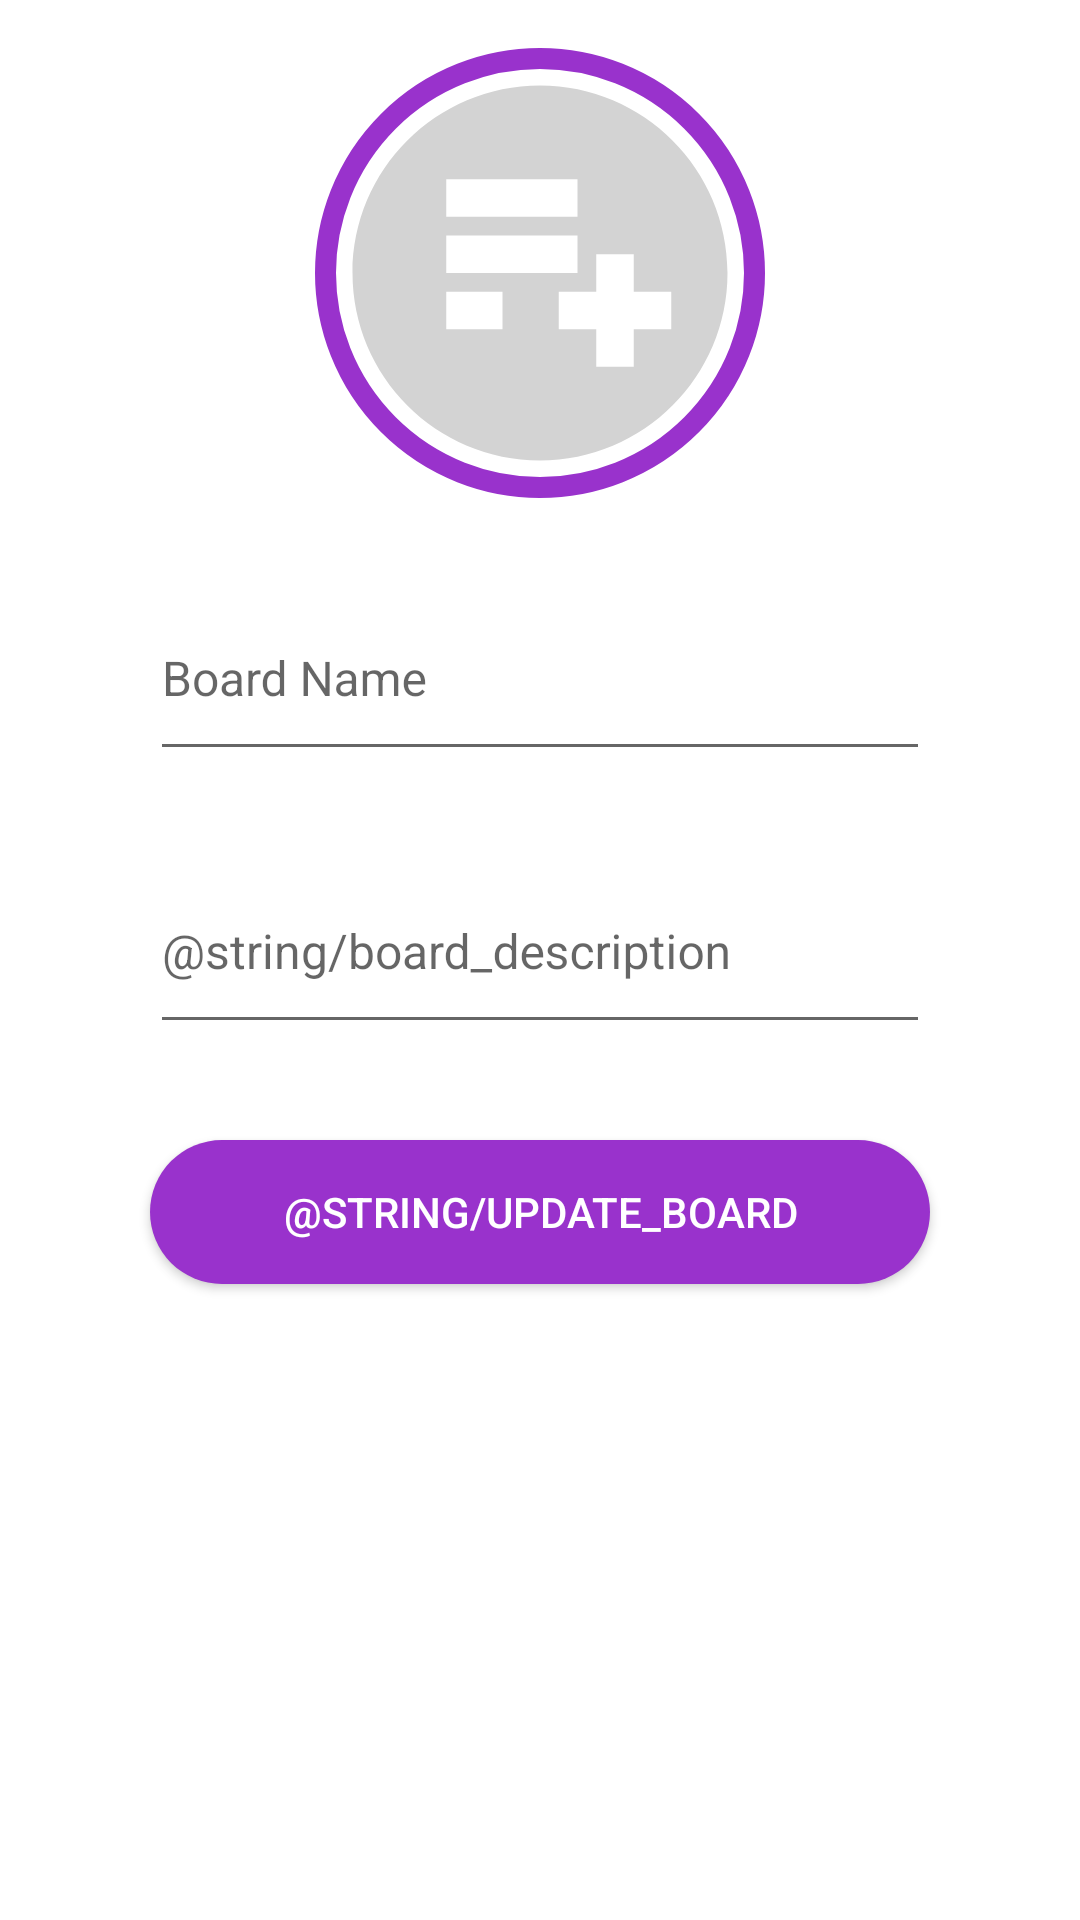

The Android layout XML behind this screen, and the referenced resources:
<!-- AndroidManifest.xml: application theme Theme.ProjectManager -->
<!-- res/layout/fragment_update_boards.xml -->
<?xml version="1.0" encoding="utf-8"?>
<layout
    xmlns:android="http://schemas.android.com/apk/res/android"
    xmlns:tools="http://schemas.android.com/tools"
    tools:context=".boards.UpdateBoardsFragment">

    <LinearLayout
        android:layout_width="match_parent"
        android:layout_height="match_parent"
        android:orientation="vertical"
        android:background="@color/white">

        <ScrollView
            android:layout_width="match_parent"
            android:layout_height="match_parent"
            android:background="@color/white">

            <LinearLayout
                android:layout_width="match_parent"
                android:layout_height="wrap_content"
                android:layout_marginTop="16dp"
                android:orientation="vertical">

                <ImageView
                    android:id="@+id/updateBoardImage"
                    android:layout_width="150dp"
                    android:layout_height="150dp"
                    android:layout_gravity="center"
                    android:contentDescription="@string/intro_image"
                    android:background="@drawable/outline_circle"
                    android:src="@drawable/baseline_playlist_add_circle_24" />

                <com.google.android.material.textfield.TextInputLayout
                    android:layout_width="match_parent"
                    android:layout_height="wrap_content"
                    android:layout_marginTop="16dp">

                    <androidx.appcompat.widget.AppCompatEditText
                        android:id="@+id/updateBoardName"
                        android:layout_width="260dp"
                        android:layout_height="64dp"
                        android:layout_marginLeft="32dp"
                        android:layout_marginTop="16dp"
                        android:layout_marginRight="32dp"
                        android:layout_gravity="center"
                        android:hint="@string/board_name"
                        android:autofillHints="name"
                        android:inputType="textVisiblePassword"
                        android:textSize="16sp"
                        android:shadowColor="@color/dark_orchid"
                        android:textColor="@color/black" />
                </com.google.android.material.textfield.TextInputLayout>

                <com.google.android.material.textfield.TextInputLayout
                    android:layout_width="match_parent"
                    android:layout_height="wrap_content"
                    android:layout_marginTop="16dp">

                    <androidx.appcompat.widget.AppCompatEditText
                        android:id="@+id/updateBoardDescription"
                        android:layout_width="260dp"
                        android:layout_height="64dp"
                        android:layout_marginLeft="32dp"
                        android:layout_marginTop="16dp"
                        android:layout_marginRight="32dp"
                        android:layout_gravity="center"
                        android:hint="@string/board_description"
                        android:autofillHints="name"
                        android:inputType="textVisiblePassword"
                        android:textSize="16sp"
                        android:shadowColor="@color/dark_orchid"
                        android:textColor="@color/black" />
                </com.google.android.material.textfield.TextInputLayout>


                <Button
                    android:id="@+id/updateBoardButton"
                    android:layout_width="260dp"
                    android:layout_height="wrap_content"
                    android:background="@drawable/primary_color"
                    android:layout_gravity="center"
                    android:layout_marginTop="32dp"
                    android:layout_marginRight="16dp"
                    android:layout_marginLeft="16dp"
                    android:layout_marginBottom="16dp"
                    android:text="@string/update_board"
                    android:gravity="center"
                    android:textColor="@color/white"/>


            </LinearLayout>

        </ScrollView>

    </LinearLayout>


</layout>
<!-- resources referenced by this layout -->
<resources>
  <color name="black">#FF000000</color>
  <color name="dark_orchid">#9932CC</color>
  <color name="white">#FFFFFFFF</color>
  <!-- drawable baseline_playlist_add_circle_24 (drawable) -->
  <vector xmlns:android="http://schemas.android.com/apk/res/android" android:height="24dp" android:tint="@color/grey" android:viewportHeight="24" android:viewportWidth="24" android:width="24dp">
        
      <path android:fillColor="@android:color/white" android:pathData="M12,2C6.48,2 2,6.48 2,12s4.48,10 10,10s10,-4.48 10,-10S17.52,2 12,2zM7,7h7v2H7V7zM10,15H7v-2h3V15zM7,12v-2h7v2H7zM19,15h-2v2h-2v-2h-2v-2h2v-2h2v2h2V15z"/>
      
  </vector>
  <!-- drawable outline_circle (drawable) -->
  <?xml version="1.0" encoding="utf-8"?>
  <shape xmlns:android="http://schemas.android.com/apk/res/android"
      android:shape="oval">
      <stroke
          android:color="@color/dark_orchid"
          android:width="7dp"/>
  
      <solid
          android:color="@color/white"/>
  
  </shape>
  <!-- drawable primary_color (drawable) -->
  <?xml version="1.0" encoding="utf-8"?>
  <shape xmlns:android="http://schemas.android.com/apk/res/android"
      android:shape="rectangle">
  
      <solid
          android:color="@color/dark_orchid"/>
  
      <corners
          android:radius="30dp"/>
  
  </shape>
  <string name="board_name">Board Name</string>
  <string name="intro_image">Intro Image</string>
  <style name="Theme.ProjectManager" parent="Theme.AppCompat.DayNight.NoActionBar">
          
          <item name="colorPrimary">@color/dark_orchid</item>
          <item name="colorPrimaryVariant">@color/orchid</item>
          <item name="colorOnPrimary">@color/white</item>
          
          <item name="android:statusBarColor">@color/white</item>
          <item name="android:windowLightStatusBar">true</item>
          
          <item name="android:navigationBarColor">@color/orchid</item>
      </style>
  <color name="grey">#D3D3D3</color>
  <color name="orchid"> #E29CD2</color>
</resources>
